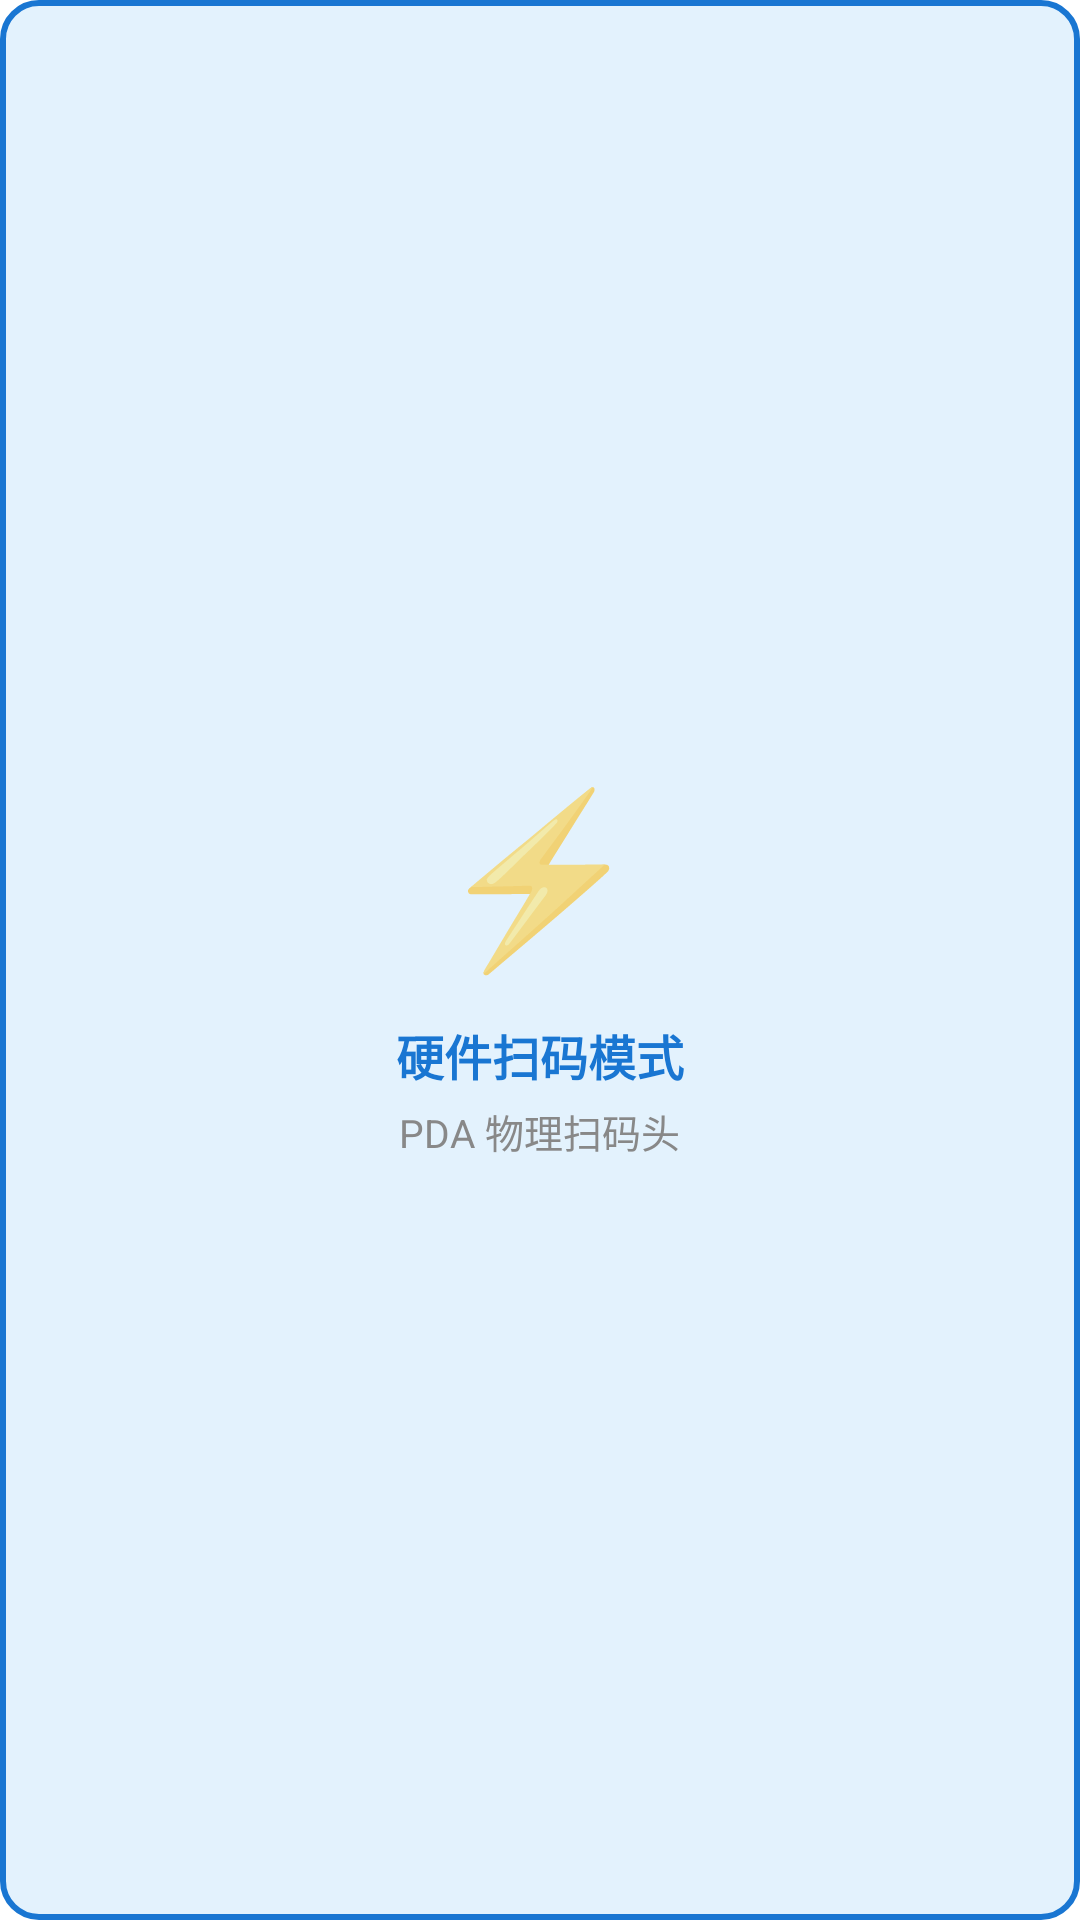

Layout XML and referenced resources for this Android screen:
<!-- AndroidManifest.xml: application theme Theme.HuaxiaInventory -->
<!-- res/layout/view_scan_mode_placeholder.xml -->
<?xml version="1.0" encoding="utf-8"?>
<LinearLayout xmlns:android="http://schemas.android.com/apk/res/android"
    android:id="@+id/scanModePlaceholder"
    android:layout_width="match_parent"
    android:layout_height="match_parent"
    android:orientation="vertical"
    android:gravity="center"
    android:background="@drawable/bg_scan_mode_placeholder"
    android:padding="16dp">

    <TextView
        android:id="@+id/placeholderIconTv"
        android:layout_width="wrap_content"
        android:layout_height="wrap_content"
        android:text="⚡"
        android:textSize="56sp" />

    <TextView
        android:id="@+id/placeholderTitleTv"
        android:layout_width="wrap_content"
        android:layout_height="wrap_content"
        android:layout_marginTop="12dp"
        android:text="@string/manual_scan_hardware_idle_title"
        android:textSize="16sp"
        android:textStyle="bold"
        android:textColor="@color/colorPrimary" />

    <TextView
        android:id="@+id/placeholderTipTv"
        android:layout_width="wrap_content"
        android:layout_height="wrap_content"
        android:layout_marginTop="4dp"
        android:text="@string/manual_scan_hardware_idle_tip"
        android:textSize="13sp"
        android:textColor="@color/textHint" />
</LinearLayout>
<!-- resources referenced by this layout -->
<resources>
  <color name="colorPrimary">#1976D2</color>
  <color name="textHint">#888888</color>
  <!-- drawable bg_scan_mode_placeholder (drawable) -->
  <?xml version="1.0" encoding="utf-8"?>
  <shape xmlns:android="http://schemas.android.com/apk/res/android"
      android:shape="rectangle">
      <solid android:color="@color/bgScanModePlaceholder" />
      <stroke android:width="2dp" android:color="@color/colorPrimary" />
      <corners android:radius="12dp" />
  </shape>
  <string name="manual_scan_hardware_idle_tip">PDA 物理扫码头</string>
  <string name="manual_scan_hardware_idle_title">硬件扫码模式</string>
  <style name="Theme.HuaxiaInventory" parent="Theme.MaterialComponents.Light.NoActionBar">
          <item name="colorPrimary">@color/colorPrimary</item>
          <item name="colorPrimaryDark">@color/colorPrimaryDark</item>
          <item name="colorAccent">@color/colorAccent</item>
          <item name="colorOnPrimary">@android:color/white</item>
          <item name="android:statusBarColor">@color/colorPrimary</item>
          <item name="android:windowLightStatusBar">false</item>
          <item name="toolbarStyle">@style/Huaxia.Toolbar</item>
      </style>
  <color name="bgScanModePlaceholder">#E3F2FD</color>
  <color name="colorPrimaryDark">#0D47A1</color>
  <color name="colorAccent">#FF9800</color>
  <style name="Huaxia.Toolbar" parent="Widget.MaterialComponents.Toolbar.Primary">
          <item name="android:background">@color/colorPrimary</item>
          <item name="titleTextColor">@android:color/white</item>
          <item name="subtitleTextColor">@android:color/white</item>
          <item name="android:elevation">4dp</item>
      </style>
</resources>
